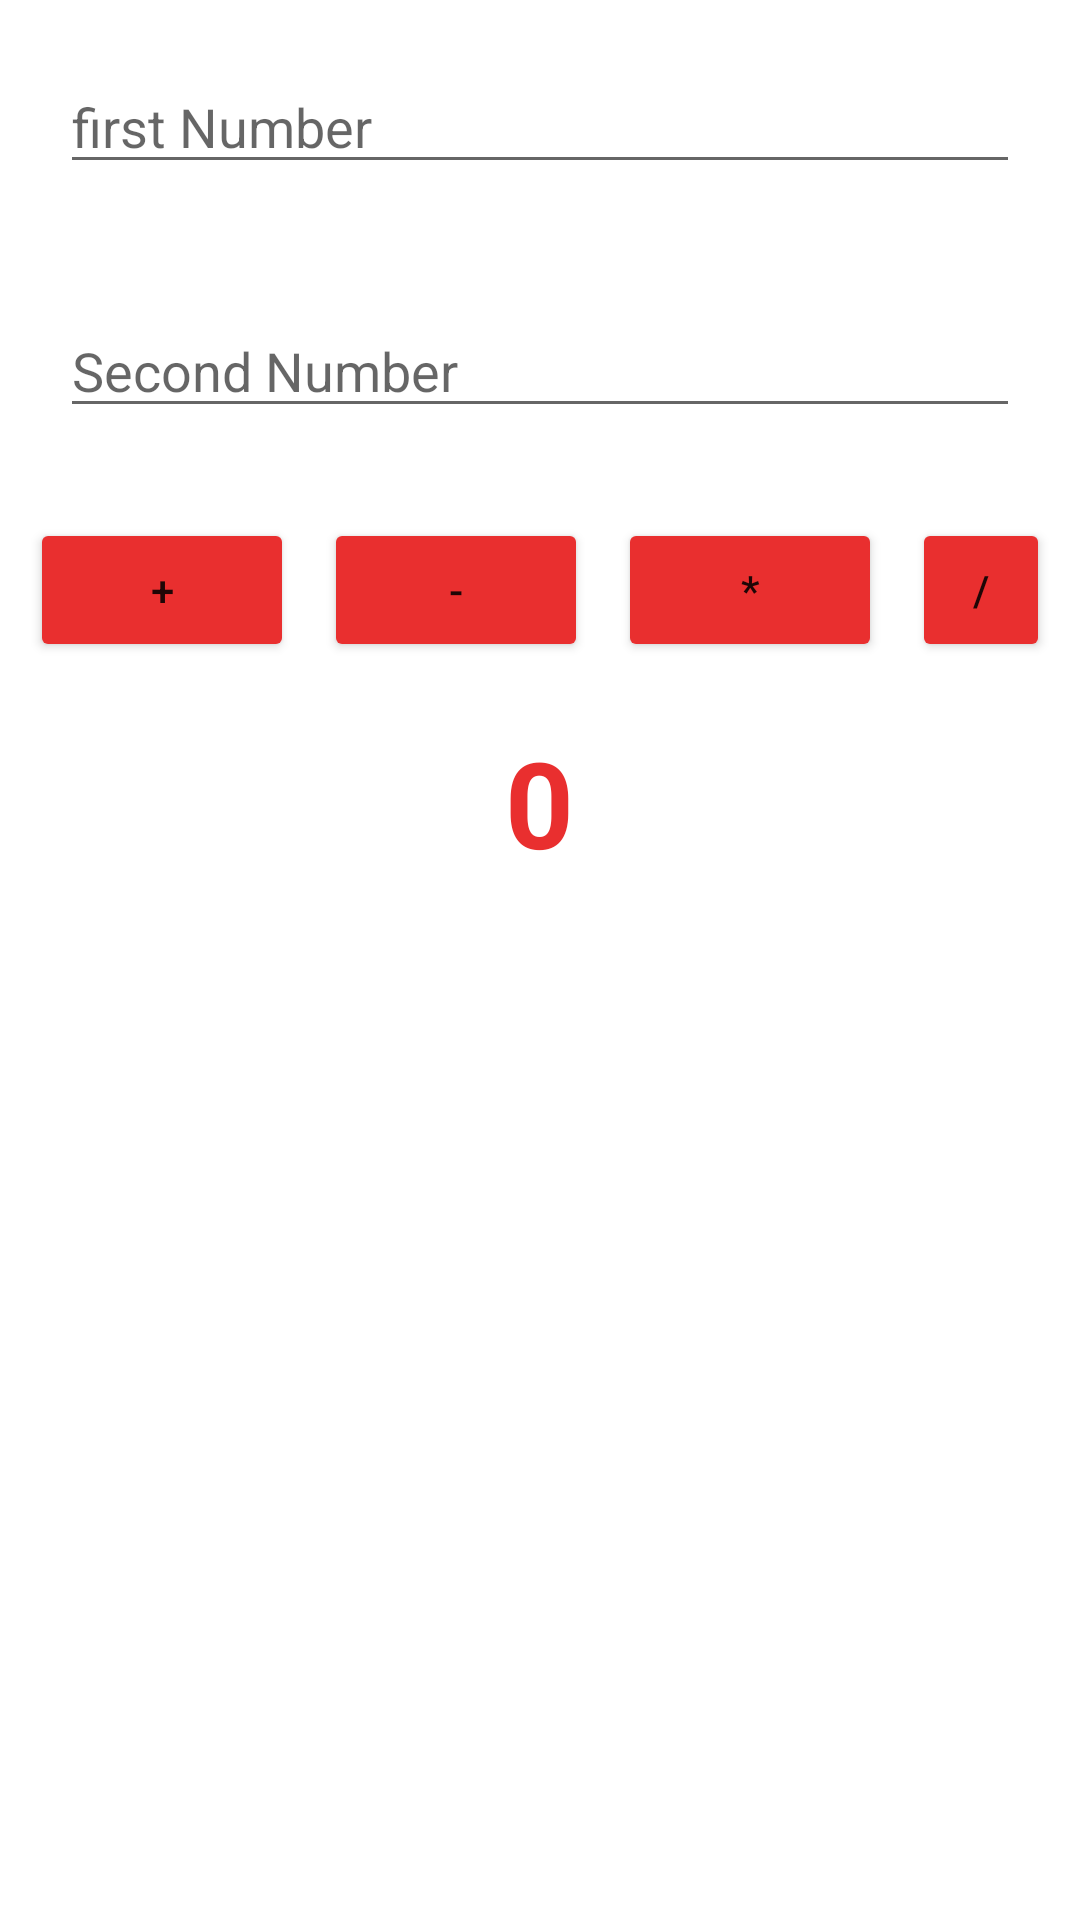

Here is an Android app screen rendered from its layout file. Give the layout XML and the strings, colors and styles it references.
<!-- AndroidManifest.xml: application theme Theme.FormationStage2024 -->
<!-- res/layout/activity_main.xml -->
<?xml version="1.0" encoding="utf-8"?>
<LinearLayout xmlns:android="http://schemas.android.com/apk/res/android"
    xmlns:app="http://schemas.android.com/apk/res-auto"
    xmlns:tools="http://schemas.android.com/tools"
    android:layout_width="match_parent"
    android:layout_height="wrap_content"
    android:orientation="vertical"
    tools:context=".MainActivity">

    <EditText
        android:id="@+id/firstNumber"
        android:layout_width="match_parent"
        android:layout_height="wrap_content"
        android:layout_margin="20sp"
        android:hint="first Number"
        android:inputType="number"/>

    <EditText
        android:id="@+id/secondNumber"
        android:layout_width="match_parent"
        android:layout_height="wrap_content"
        android:layout_margin="20sp"
        android:hint="Second Number"
        android:inputType="number"/>

    <LinearLayout
        android:layout_width="match_parent"
        android:layout_height="wrap_content"
        android:layout_margin="10sp">

        <Button
            android:id="@+id/btnSomme"
            android:layout_width="wrap_content"
            android:layout_height="wrap_content"
            android:text="+"
            android:backgroundTint="@color/colorApp"/>


        <Button
            android:layout_width="wrap_content"
            android:layout_height="wrap_content"
            android:text="-"
            android:layout_marginLeft="10sp"
            android:backgroundTint="@color/colorApp"/>


        <Button
            android:layout_width="wrap_content"
            android:layout_height="wrap_content"
            android:text="*"
            android:layout_marginLeft="10sp"
            android:backgroundTint="@color/colorApp"/>


        <Button
            android:layout_width="wrap_content"
            android:layout_height="wrap_content"
            android:text="/"
            android:layout_marginLeft="10sp"
            android:backgroundTint="@color/colorApp"/>

    </LinearLayout>

    <TextView
        android:id="@+id/result"
        android:layout_width="wrap_content"
        android:layout_height="wrap_content"
        android:text="0"
        android:textSize="40sp"
        android:layout_gravity="center"
        android:layout_margin="10sp"
        android:textStyle="bold"
        android:textColor="@color/colorApp"/>


</LinearLayout>
<!-- resources referenced by this layout -->
<resources>
  <color name="colorApp">#E92F2F</color>
  <style name="Theme.FormationStage2024" parent="Theme.MaterialComponents.DayNight.NoActionBar">
          
          <item name="colorPrimary">@color/purple_500</item>
          <item name="colorPrimaryVariant">@color/purple_700</item>
          <item name="colorOnPrimary">@color/white</item>
          
          <item name="colorSecondary">@color/teal_200</item>
          <item name="colorSecondaryVariant">@color/teal_700</item>
          <item name="colorOnSecondary">@color/black</item>
          
          <item name="android:statusBarColor">?attr/colorPrimaryVariant</item>
          
      </style>
  <color name="purple_500">#FF6200EE</color>
  <color name="purple_700">#FF3700B3</color>
  <color name="white">#FFFFFFFF</color>
  <color name="teal_200">#FF03DAC5</color>
  <color name="teal_700">#FF018786</color>
  <color name="black">#FF000000</color>
</resources>
